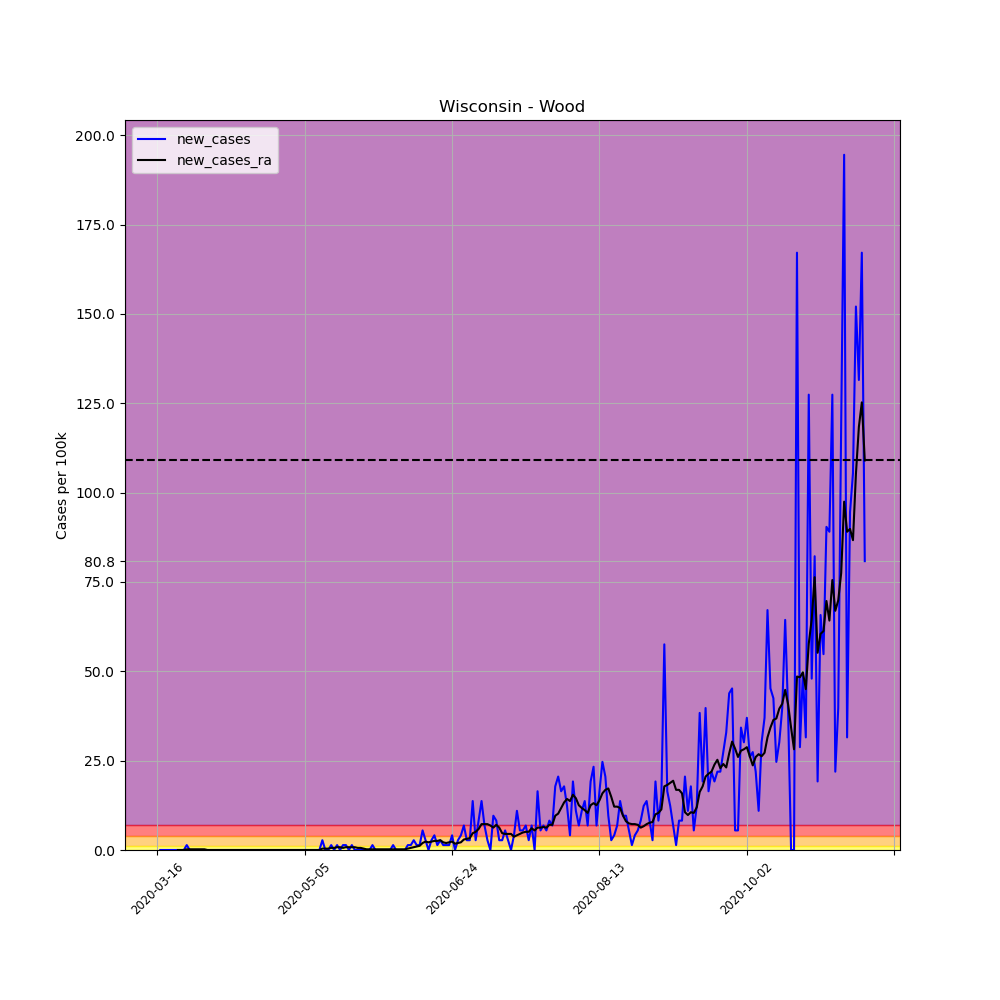

Values plotted in this chart, from the file beside it:
, date, county, state, fips, cases, deaths, COUNTY, STNAME, CTYNAME, POPESTIMATE2019, per_100k, per_100k_ra, new_cases, new_cases_ra
115000, 2020-03-16, Wood, Wisconsin, 55141, 1, 0, 141, Wisconsin, Wood, 72999, 1.37, , , 
115001, 2020-03-17, Wood, Wisconsin, 55141, 1, 0, 141, Wisconsin, Wood, 72999, 1.37, , 0.0, 
115002, 2020-03-18, Wood, Wisconsin, 55141, 1, 0, 141, Wisconsin, Wood, 72999, 1.37, , 0.0, 
115003, 2020-03-19, Wood, Wisconsin, 55141, 1, 0, 141, Wisconsin, Wood, 72999, 1.37, , 0.0, 
115004, 2020-03-20, Wood, Wisconsin, 55141, 1, 0, 141, Wisconsin, Wood, 72999, 1.37, , 0.0, 
115005, 2020-03-21, Wood, Wisconsin, 55141, 1, 0, 141, Wisconsin, Wood, 72999, 1.37, , 0.0, 
115006, 2020-03-22, Wood, Wisconsin, 55141, 1, 0, 141, Wisconsin, Wood, 72999, 1.37, 1.37, 0.0, 
115007, 2020-03-23, Wood, Wisconsin, 55141, 1, 0, 141, Wisconsin, Wood, 72999, 1.37, 1.37, 0.0, 0.0
115008, 2020-03-24, Wood, Wisconsin, 55141, 1, 0, 141, Wisconsin, Wood, 72999, 1.37, 1.37, 0.0, 0.0
115009, 2020-03-25, Wood, Wisconsin, 55141, 1, 0, 141, Wisconsin, Wood, 72999, 1.37, 1.37, 0.0, 0.0
115010, 2020-03-26, Wood, Wisconsin, 55141, 2, 0, 141, Wisconsin, Wood, 72999, 2.74, 1.566, 1.37, 0.1957
115011, 2020-03-27, Wood, Wisconsin, 55141, 2, 0, 141, Wisconsin, Wood, 72999, 2.74, 1.761, 0.0, 0.1957
115012, 2020-03-28, Wood, Wisconsin, 55141, 2, 0, 141, Wisconsin, Wood, 72999, 2.74, 1.957, 0.0, 0.1957
115013, 2020-03-29, Wood, Wisconsin, 55141, 2, 0, 141, Wisconsin, Wood, 72999, 2.74, 2.153, 0.0, 0.1957
115014, 2020-03-30, Wood, Wisconsin, 55141, 2, 0, 141, Wisconsin, Wood, 72999, 2.74, 2.348, 0.0, 0.1957
115015, 2020-03-31, Wood, Wisconsin, 55141, 2, 0, 141, Wisconsin, Wood, 72999, 2.74, 2.544, 0.0, 0.1957
115016, 2020-04-01, Wood, Wisconsin, 55141, 2, 0, 141, Wisconsin, Wood, 72999, 2.74, 2.74, 0.0, 0.1957
115017, 2020-04-02, Wood, Wisconsin, 55141, 2, 0, 141, Wisconsin, Wood, 72999, 2.74, 2.74, 0.0, 0.0
115018, 2020-04-03, Wood, Wisconsin, 55141, 2, 0, 141, Wisconsin, Wood, 72999, 2.74, 2.74, 0.0, 0.0
115019, 2020-04-04, Wood, Wisconsin, 55141, 2, 0, 141, Wisconsin, Wood, 72999, 2.74, 2.74, 0.0, 0.0
115020, 2020-04-05, Wood, Wisconsin, 55141, 2, 0, 141, Wisconsin, Wood, 72999, 2.74, 2.74, 0.0, 0.0
115021, 2020-04-06, Wood, Wisconsin, 55141, 2, 0, 141, Wisconsin, Wood, 72999, 2.74, 2.74, 0.0, 0.0
115022, 2020-04-07, Wood, Wisconsin, 55141, 2, 0, 141, Wisconsin, Wood, 72999, 2.74, 2.74, 0.0, 0.0
115023, 2020-04-08, Wood, Wisconsin, 55141, 2, 0, 141, Wisconsin, Wood, 72999, 2.74, 2.74, 0.0, 0.0
115024, 2020-04-09, Wood, Wisconsin, 55141, 2, 0, 141, Wisconsin, Wood, 72999, 2.74, 2.74, 0.0, 0.0
115025, 2020-04-10, Wood, Wisconsin, 55141, 2, 0, 141, Wisconsin, Wood, 72999, 2.74, 2.74, 0.0, 0.0
115026, 2020-04-11, Wood, Wisconsin, 55141, 2, 0, 141, Wisconsin, Wood, 72999, 2.74, 2.74, 0.0, 0.0
115027, 2020-04-12, Wood, Wisconsin, 55141, 2, 0, 141, Wisconsin, Wood, 72999, 2.74, 2.74, 0.0, 0.0
115028, 2020-04-13, Wood, Wisconsin, 55141, 2, 0, 141, Wisconsin, Wood, 72999, 2.74, 2.74, 0.0, 0.0
115029, 2020-04-14, Wood, Wisconsin, 55141, 2, 0, 141, Wisconsin, Wood, 72999, 2.74, 2.74, 0.0, 0.0
115030, 2020-04-15, Wood, Wisconsin, 55141, 2, 0, 141, Wisconsin, Wood, 72999, 2.74, 2.74, 0.0, 0.0
115031, 2020-04-16, Wood, Wisconsin, 55141, 2, 0, 141, Wisconsin, Wood, 72999, 2.74, 2.74, 0.0, 0.0
115032, 2020-04-17, Wood, Wisconsin, 55141, 2, 0, 141, Wisconsin, Wood, 72999, 2.74, 2.74, 0.0, 0.0
115033, 2020-04-18, Wood, Wisconsin, 55141, 2, 0, 141, Wisconsin, Wood, 72999, 2.74, 2.74, 0.0, 0.0
115034, 2020-04-19, Wood, Wisconsin, 55141, 2, 0, 141, Wisconsin, Wood, 72999, 2.74, 2.74, 0.0, 0.0
115035, 2020-04-20, Wood, Wisconsin, 55141, 2, 0, 141, Wisconsin, Wood, 72999, 2.74, 2.74, 0.0, 0.0
115036, 2020-04-21, Wood, Wisconsin, 55141, 2, 0, 141, Wisconsin, Wood, 72999, 2.74, 2.74, 0.0, 0.0
115037, 2020-04-22, Wood, Wisconsin, 55141, 2, 0, 141, Wisconsin, Wood, 72999, 2.74, 2.74, 0.0, 0.0
115038, 2020-04-23, Wood, Wisconsin, 55141, 2, 0, 141, Wisconsin, Wood, 72999, 2.74, 2.74, 0.0, 0.0
115039, 2020-04-24, Wood, Wisconsin, 55141, 2, 0, 141, Wisconsin, Wood, 72999, 2.74, 2.74, 0.0, 0.0
115040, 2020-04-25, Wood, Wisconsin, 55141, 2, 0, 141, Wisconsin, Wood, 72999, 2.74, 2.74, 0.0, 0.0
115041, 2020-04-26, Wood, Wisconsin, 55141, 2, 0, 141, Wisconsin, Wood, 72999, 2.74, 2.74, 0.0, 0.0
115042, 2020-04-27, Wood, Wisconsin, 55141, 2, 0, 141, Wisconsin, Wood, 72999, 2.74, 2.74, 0.0, 0.0
115043, 2020-04-28, Wood, Wisconsin, 55141, 2, 0, 141, Wisconsin, Wood, 72999, 2.74, 2.74, 0.0, 0.0
115044, 2020-04-29, Wood, Wisconsin, 55141, 2, 0, 141, Wisconsin, Wood, 72999, 2.74, 2.74, 0.0, 0.0
115045, 2020-04-30, Wood, Wisconsin, 55141, 2, 0, 141, Wisconsin, Wood, 72999, 2.74, 2.74, 0.0, 0.0
115046, 2020-05-01, Wood, Wisconsin, 55141, 2, 0, 141, Wisconsin, Wood, 72999, 2.74, 2.74, 0.0, 0.0
115047, 2020-05-02, Wood, Wisconsin, 55141, 2, 0, 141, Wisconsin, Wood, 72999, 2.74, 2.74, 0.0, 0.0
115048, 2020-05-03, Wood, Wisconsin, 55141, 2, 0, 141, Wisconsin, Wood, 72999, 2.74, 2.74, 0.0, 0.0
115049, 2020-05-04, Wood, Wisconsin, 55141, 2, 0, 141, Wisconsin, Wood, 72999, 2.74, 2.74, 0.0, 0.0
115050, 2020-05-05, Wood, Wisconsin, 55141, 2, 0, 141, Wisconsin, Wood, 72999, 2.74, 2.74, 0.0, 0.0
115051, 2020-05-06, Wood, Wisconsin, 55141, 2, 0, 141, Wisconsin, Wood, 72999, 2.74, 2.74, 0.0, 0.0
115052, 2020-05-07, Wood, Wisconsin, 55141, 2, 0, 141, Wisconsin, Wood, 72999, 2.74, 2.74, 0.0, 0.0
115053, 2020-05-08, Wood, Wisconsin, 55141, 2, 0, 141, Wisconsin, Wood, 72999, 2.74, 2.74, 0.0, 0.0
115054, 2020-05-09, Wood, Wisconsin, 55141, 2, 0, 141, Wisconsin, Wood, 72999, 2.74, 2.74, 0.0, 0.0
115055, 2020-05-10, Wood, Wisconsin, 55141, 2, 0, 141, Wisconsin, Wood, 72999, 2.74, 2.74, 0.0, 0.0
115056, 2020-05-11, Wood, Wisconsin, 55141, 4, 0, 141, Wisconsin, Wood, 72999, 5.48, 3.131, 2.74, 0.3914
115057, 2020-05-12, Wood, Wisconsin, 55141, 4, 0, 141, Wisconsin, Wood, 72999, 5.48, 3.523, 0.0, 0.3914
115058, 2020-05-13, Wood, Wisconsin, 55141, 4, 0, 141, Wisconsin, Wood, 72999, 5.48, 3.914, 0.0, 0.3914
115059, 2020-05-14, Wood, Wisconsin, 55141, 5, 0, 141, Wisconsin, Wood, 72999, 6.849, 4.501, 1.37, 0.5871
... 181 more rows
